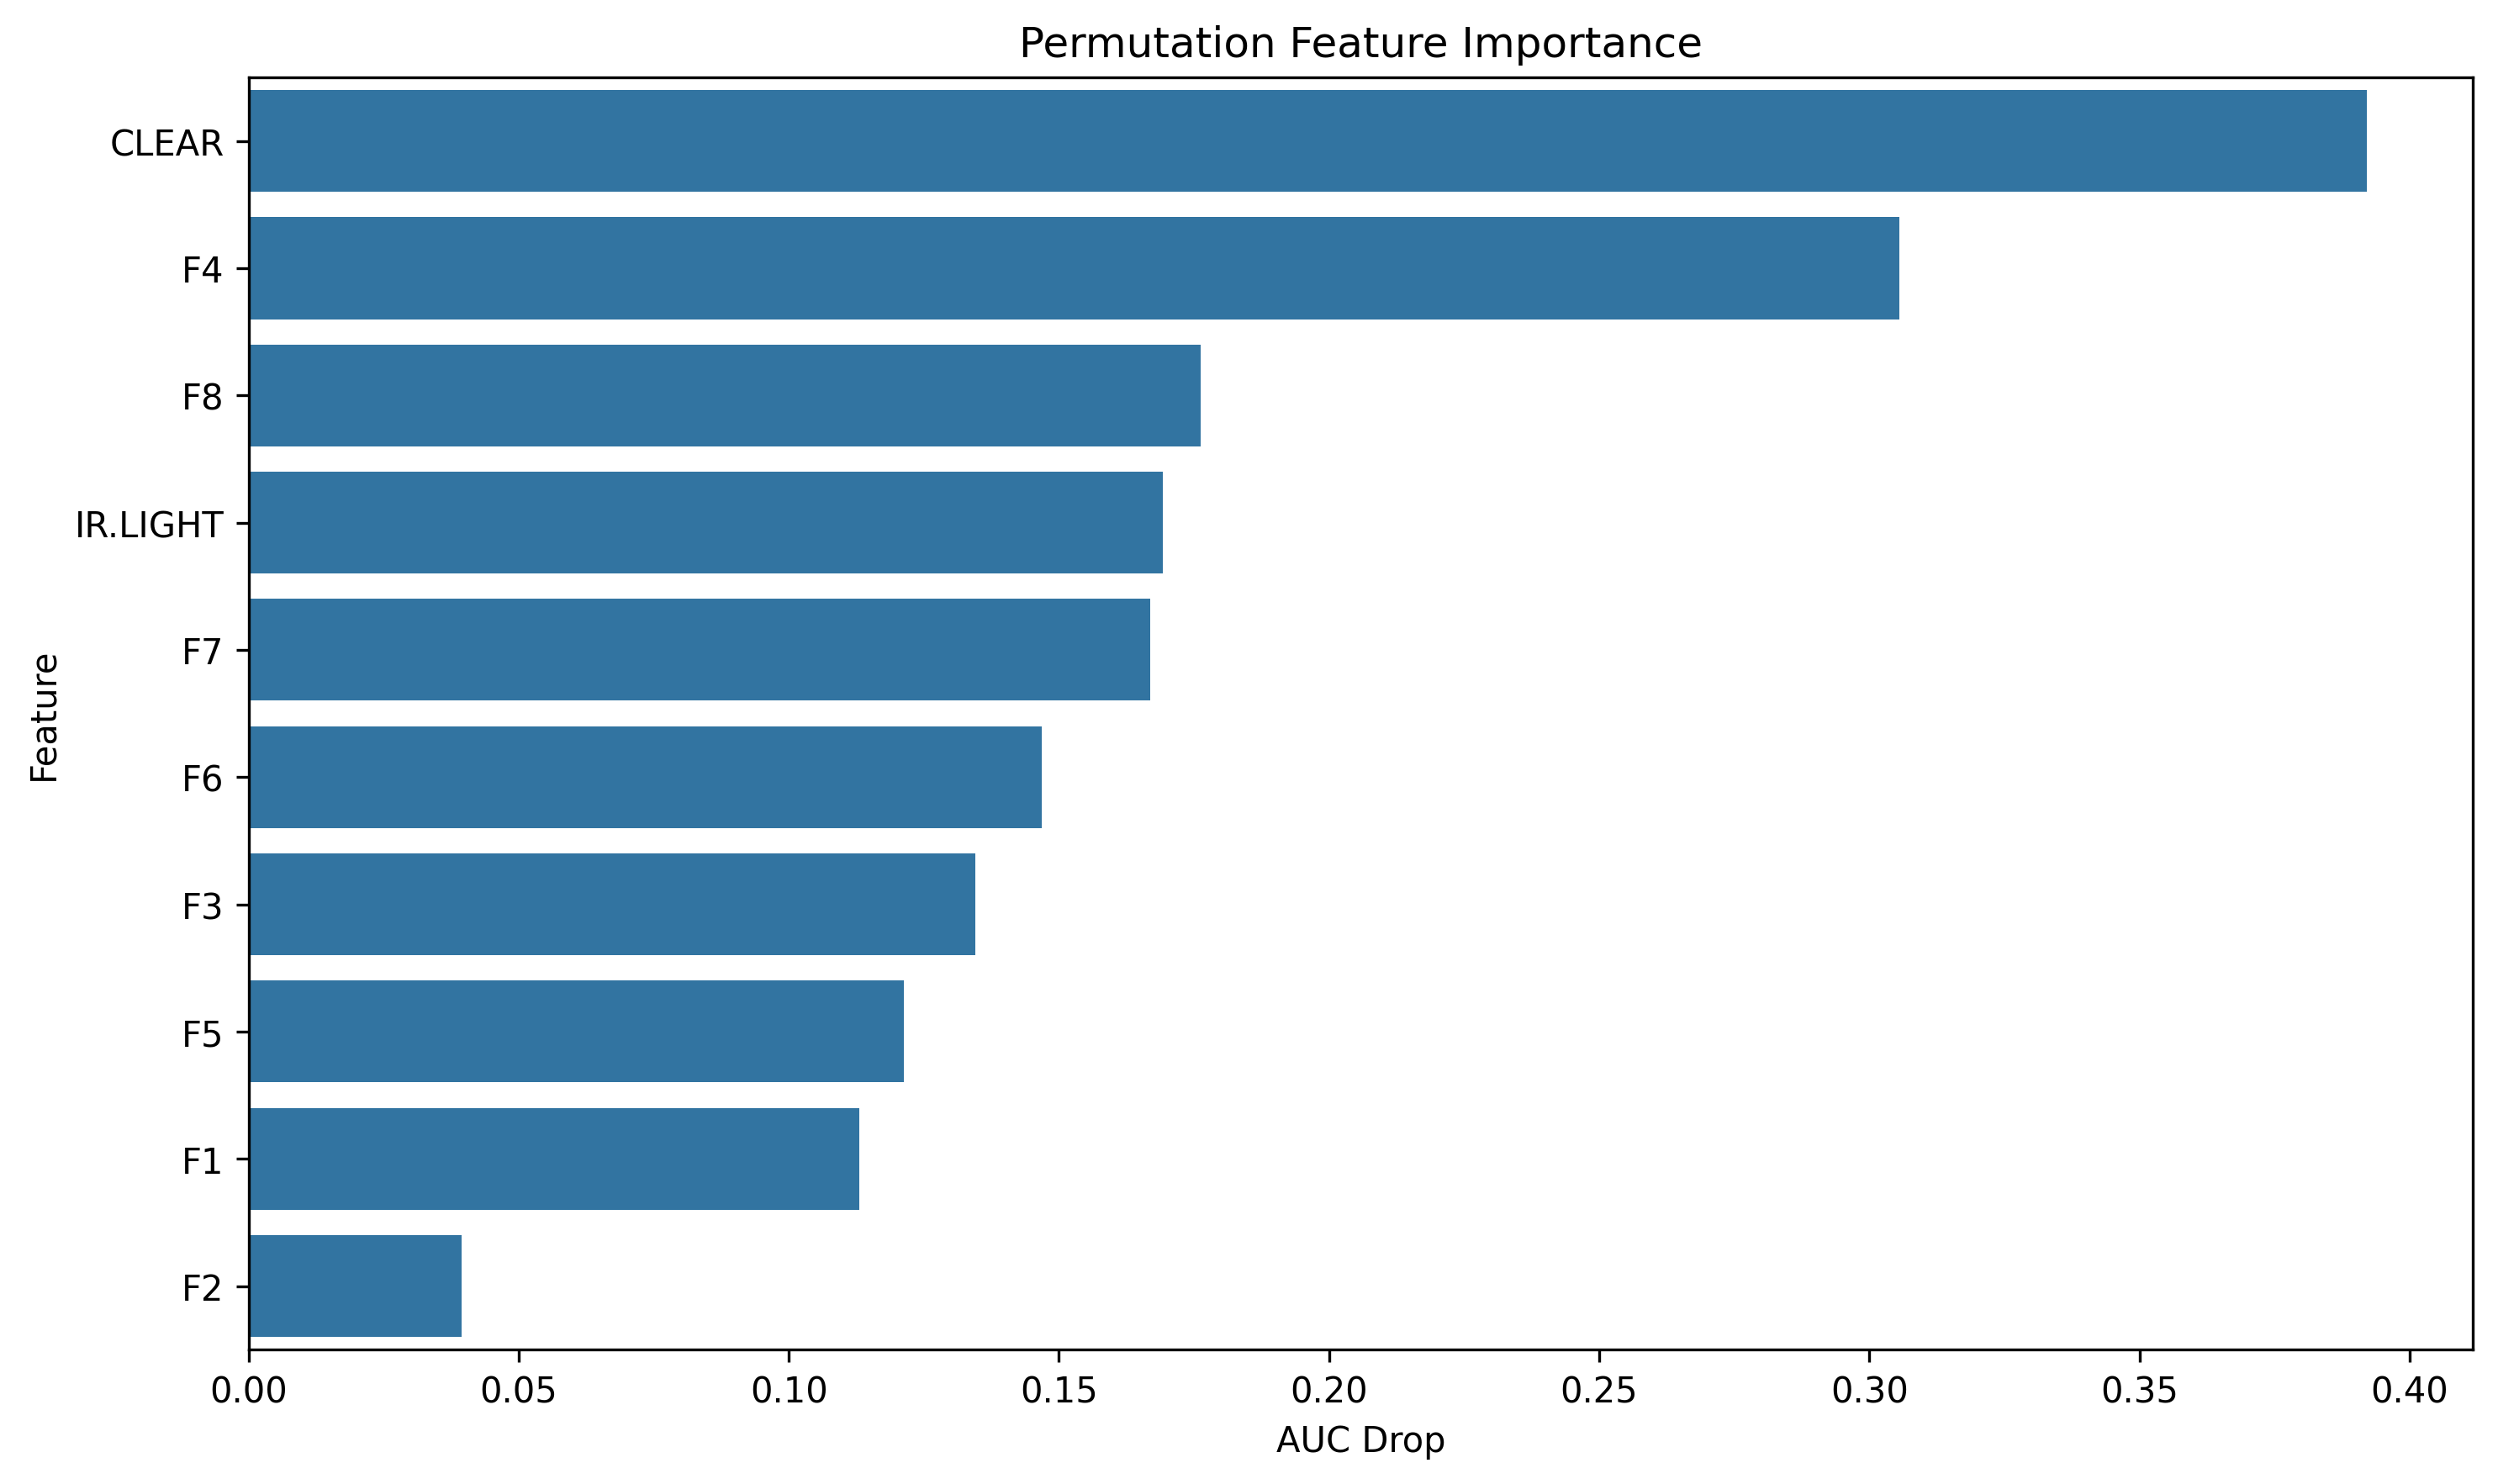

Values plotted in this chart, from the file beside it:
feature, importance
CLEAR, 0.3921
F4, 0.3055
F8, 0.1763
IR.LIGHT, 0.1693
F7, 0.167
F6, 0.1468
F3, 0.1346
F5, 0.1213
F1, 0.113
F2, 0.03946
